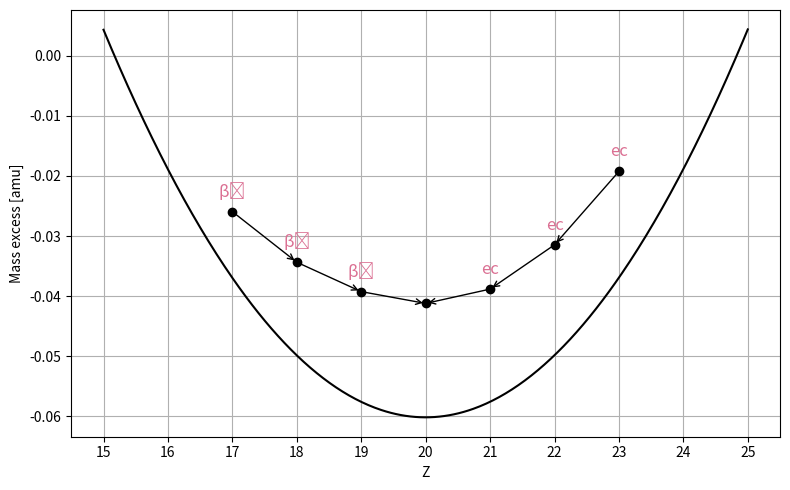

This figure's Python source:
import numpy as np
import matplotlib.pyplot as plt


A = 43                      # mass number

amu_MeV = 931.5             # 1 amu = 931.5 MeV

# parameters converted from MeV to amu
a_v = 15.753/amu_MeV        # e.g: 15.753 MeV * uma / 931.5 MeV    
a_s = 17.804/amu_MeV
a_c = 0.7103/amu_MeV
a_sym = 23.69/amu_MeV
a_p = 33.6/amu_MeV


mp = 938.27/amu_MeV   # proton's mass converted from MeV to amu
mn = 939.56/amu_MeV   # neutron's mass converted from MeV to amu


def pairing(A, Z):                      # pairing term for the formula
    N = A - Z                           
    if A % 2 == 1:                      # if A is odd, delta=0
        return 0                        
    elif Z % 2 == 0 and N % 2 == 0:     # A even: even-even
        return +a_p / A**(3/4)      
    elif Z % 2 == 1 and N % 2 == 1:     # A even: odd-odd
        return -a_p / A**(3/4)
    

def mass_excess(Z, A):                              
    alpha=mn-a_v+a_s/(A**(1/3))+a_sym               
    beta = (mn-mp)+4*a_sym+a_c/(A**(1/3))
    gamma=4*a_sym/(A)+a_c/(A**(1/3))
    M = alpha*A-beta*Z+gamma*(Z**2)-pairing(A,Z)    # mass formula indicated in the slides
    return M-A                                      # mass excess, the atomic number substracted from the mass formula (in amu)


Z_vals = np.linspace(15, 25, 400)       # some values to put into the formula
mass_vals = mass_excess(Z_vals, A)      

#experimental data collected from https://www-nds.iaea.org/, converted from keV to MeV, and then to amu
Z_exp = np.array([17, 18, 19, 20, 21, 22, 23])
mass_exp_amu = np.array([-24.16, -32.01, -36.57, -38.40, -36.18, -29.31, -17.92]) / amu_MeV


plt.figure(figsize=(8, 5))
plt.plot(Z_vals, mass_vals, color='black')
plt.plot(Z_exp, mass_exp_amu, 'ko', zorder=5)


for i in range(len(Z_exp) - 1):                 # to plot the transitions
    z0, z1 = Z_exp[i], Z_exp[i+1]
    y0, y1 = mass_exp_amu[i], mass_exp_amu[i+1]
    if abs(z1 - z0) == 1:
        if y1 < y0:
            #Bminus
            plt.annotate('', xy=(z1, y1), xytext=(z0, y0),
                         arrowprops=dict(arrowstyle="->", color='black'))
        elif y0 < y1:
            #Bplus
            plt.annotate('', xy=(z0, y0), xytext=(z1, y1),
                         arrowprops=dict(arrowstyle="->", color='black'))

transitions = {                             # these are indicated in the IAEA database
    17: 'β⁻', 18: 'β⁻', 19: 'β⁻',           
    21: 'ec', 22: 'ec', 23: 'ec'
}
for z, label in transitions.items():
    idx = np.where(Z_exp == z)[0]
    if len(idx) > 0:
        y = mass_exp_amu[idx[0]]
        plt.text(z, y + 0.0025, label, fontsize=12, color='palevioletred', ha='center')

plt.xticks(np.arange(15, 26, 1)) 
plt.xlabel("Z")
plt.ylabel("Mass excess [amu]")
plt.grid(True)
plt.tight_layout()
plt.savefig('A43.png')
plt.show()
